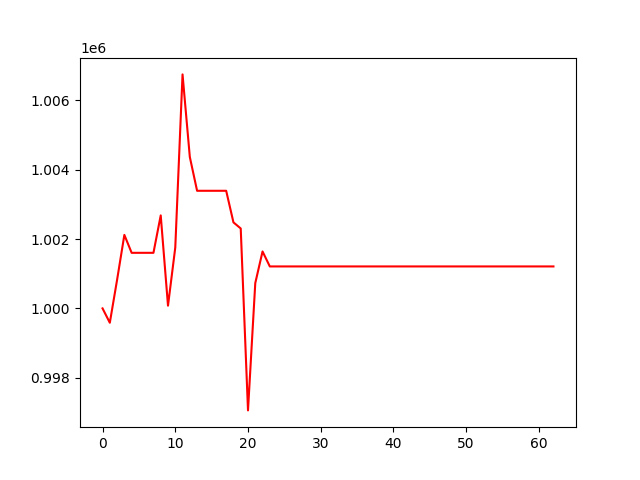

The table this chart was drawn from, first rows:
, 0
0, 1000000
1, 999586
2, 1000823
3, 1002118
4, 1001602
5, 1001602
6, 1001602
7, 1001602
8, 1002681
9, 1000078
10, 1001753
11, 1006745
12, 1004365
13, 1003390
14, 1003390
15, 1003390
16, 1003390
17, 1003390
18, 1002479
19, 1002304
20, 997059
21, 1000729
22, 1001641
23, 1001209
24, 1001209
25, 1001209
26, 1001209
27, 1001209
28, 1001209
29, 1001209
30, 1001209
31, 1001209
32, 1001209
33, 1001209
34, 1001209
35, 1001209
36, 1001209
37, 1001209
38, 1001209
39, 1001209
40, 1001209
41, 1001209
42, 1001209
43, 1001209
44, 1001209
45, 1001209
46, 1001209
47, 1001209
48, 1001209
49, 1001209
50, 1001209
51, 1001209
52, 1001209
53, 1001209
54, 1001209
55, 1001209
56, 1001209
57, 1001209
58, 1001209
59, 1001209
... 3 more rows
